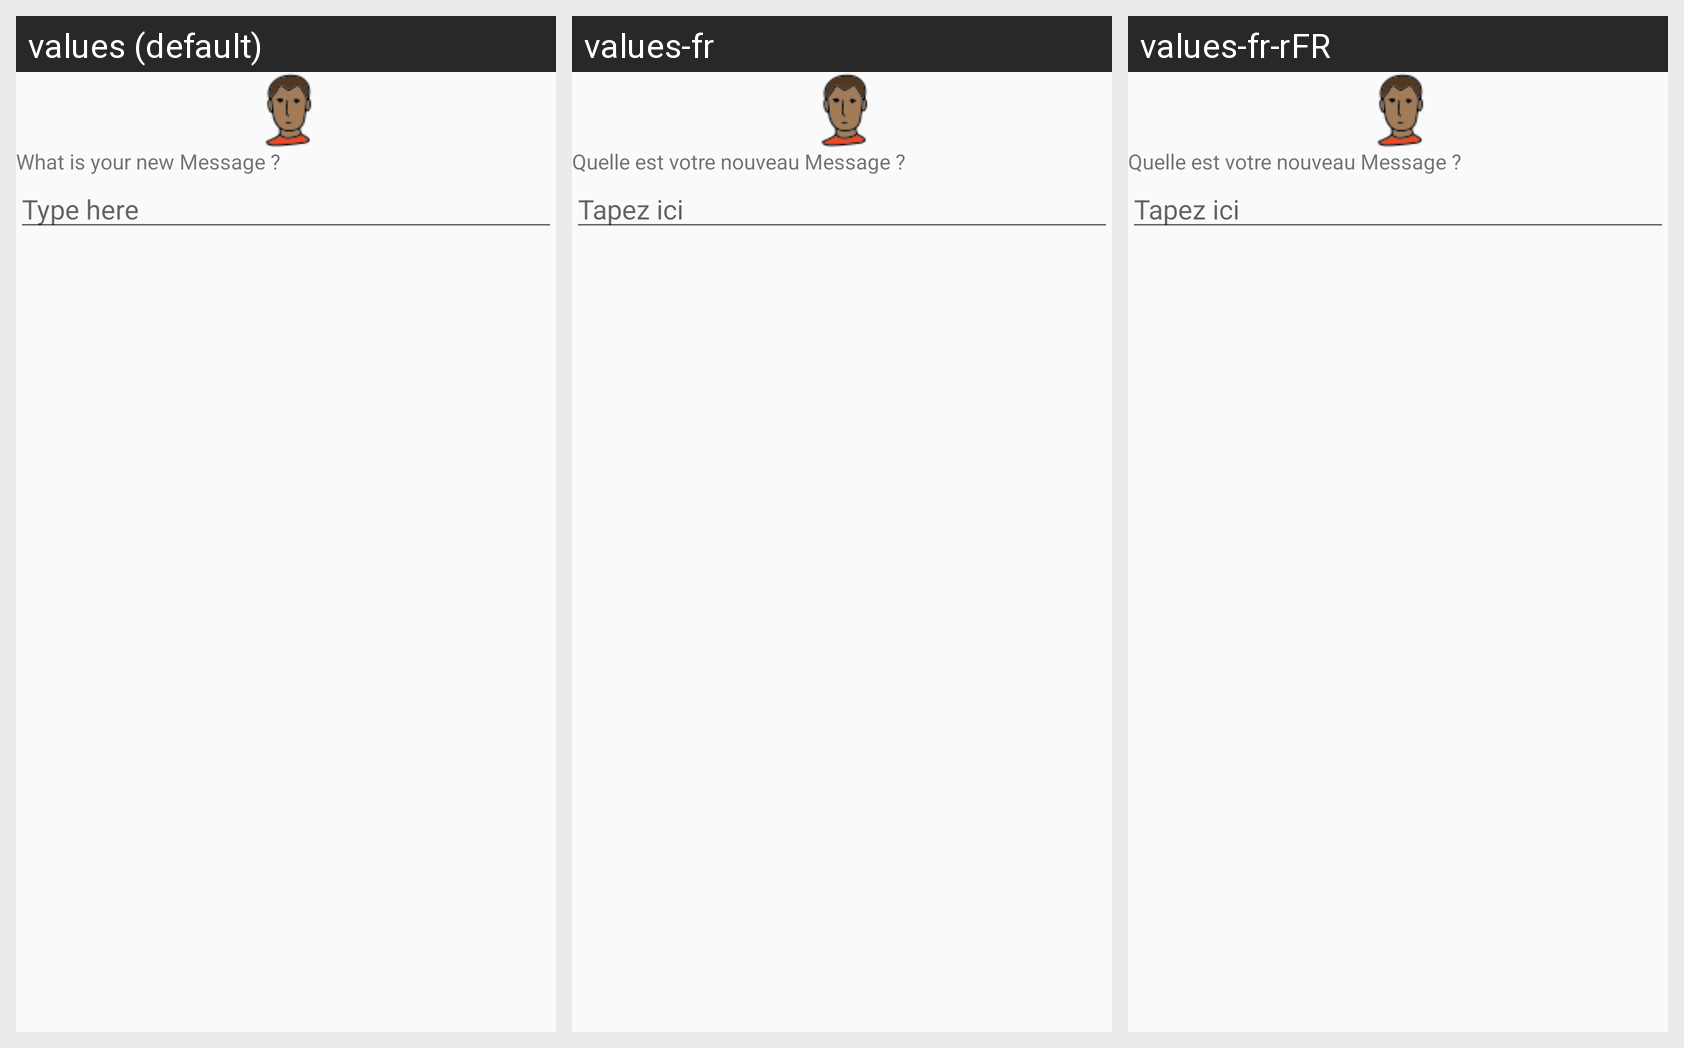

The Android screen above is rendered under several locales of the same app. Produce the string resources it draws, with the default and per-locale values.
Android screen res/layout/view_extra_stuff.xml rendered under 3 locales, left to right: values (default), values-fr, values-fr-rFR. Device: Nexus 5 (rendered at 1080×1920; each locale shown at half size, 540×960, under a caption strip naming it); theme AppTheme.
Strings drawn on this screen, with the default value and each locale's value (text and hints the layout hard-codes, and strings that could not be matched under every locale, appear in the picture but are not listed):

NewMessage
  values: What is your new Message ?
  values-fr: Quelle est votre nouveau Message ?
  values-fr-rFR: Quelle est votre nouveau Message ?  [from values-fr]

TypeHere
  values: Type here
  values-fr: Tapez ici
  values-fr-rFR: Tapez ici  [from values-fr]
